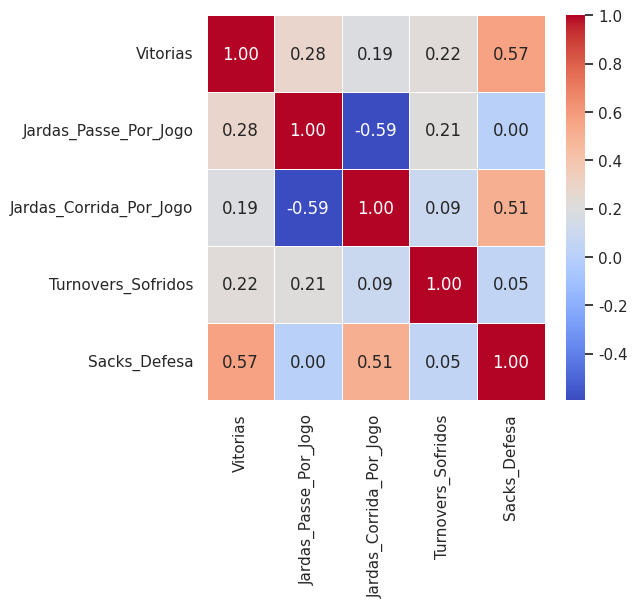

This chart was generated by the following Python code:
#AnaliseNFL

import pandas as pd
import numpy as np
import matplotlib.pyplot as plt
import seaborn as sns



#Simular os dados de 10 times da NFL
data = {
    'Time': ['Chiefs', 'Eagles', '49ers', 'Bengals', 'Bills', 'Cowboys', 'Ravens', 'Dolphins', 'Lions', 'Jaguars'],
    'Vitorias': [14, 14, 13, 12, 13, 12, 10, 9, 9, 9],
    'Jardas_Passe_Por_Jogo': [297.8, 241.5, 226.8, np.nan, 258.1, 219.8, 178.8, 265.4, 251.8, 232.9],
    'Jardas_Corrida_Por_Jogo': [115.9, 147.6, 138.8, 95.5, 139.5, 131.7, 160.0, 99.2, 128.0, 124.5],
    'Turnovers_Sofridos': [23, 19, 17, 18, 27, np.nan, 21, 21, 15, 22],
    'Sacks_Defesa': [55, 70, 44, 30, 40, 54, 48, 40, 39, 35]
}

df = pd.DataFrame(data)
print("--- Dados Brutos ---")
print(df.head())


print("\n--- Limpeza de Dados ---")
print(f"Valores nulos antes do tratamento:\n{df.isnull().sum()}")

df['Jardas_Passe_Por_Jogo'] = df['Jardas_Passe_Por_Jogo'].fillna(df['Jardas_Passe_Por_Jogo'].median())
df['Turnovers_Sofridos'] = df['Turnovers_Sofridos'].fillna(df['Turnovers_Sofridos'].median())

print(f"\nValores nulos após o tratamento:\n{df.isnull().sum()}")

estatisticas = ['Vitorias', 'Jardas_Passe_Por_Jogo', 'Jardas_Corrida_Por_Jogo', 'Turnovers_Sofridos', 'Sacks_Defesa']
correlacao = df[estatisticas].corr()
sns.set_theme(style="whitegrid")
plt.figure(figsize=(12, 5))

plt.subplot(1, 2, 1)
sns.heatmap(correlacao, annot=True, cmap="coolwarm", fmt=".2f", linewidths=.5)
plt.title
